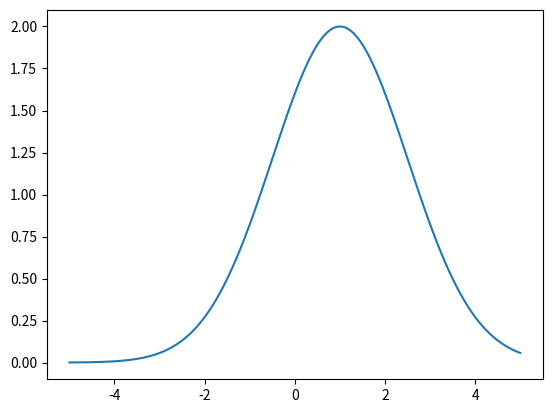

Here is the Python script that generated this plot: (Note: this script raises an exception after producing the figure.)
import numpy as np
from matplotlib import pyplot as plt
plt.ion()

def gauss(pars,x):
    amp=pars[0]
    x0=pars[1]
    sig=pars[2]
    return amp*np.exp(-0.5*(x-x0)**2/sig**2)

def numderiv(fun,pars,x,dpar):
    npar=len(pars)
    A=np.zeros([len(x),npar])
    for i in range(npar):
        pnew=pars.copy()
        pnew[i]=pnew[i]+dpar[i]
        fplus=fun(pnew,x)
        pnew[i]=pars[i]-dpar[i]
        fminus=fun(pnew,x)
        A[:,i]=(fplus-fminus)/(2*dpar[i])
    return A

def newton_numderiv(pars,Ninv,fun,data,x,dpar):
    for i in range(10):
        A=numderiv(fun,pars,x,dpar)
        pred=fun(pars,x)
        r=data-pred
        lhs=A.T@Ninv@A
        rhs=A.T@Ninv@r
        shifts=np.linalg.inv(lhs)@rhs        
        chisq=r@Ninv@r
        print('chisq on iteration ',i,' is ',chisq)
        pars=pars+shifts
    return pars,lhs


def  gauss_chisq(pars,x,data,Ninv):
    y=gauss(pars,x)
    r=data-y
    chisq=r@Ninv@r
    return chisq

def run_chain(pars,fun,data,x,dpar,Ninv,L,nsamp=10000):
    chisq=np.zeros(nsamp)
    npar=len(pars)
    chain=np.zeros([nsamp,npar])
    chain[0,:]=pars
    chisq[0]=fun(pars,x,data,Ninv)
    for i in range(1,nsamp):
        pnew=chain[i-1,:]+L@np.random.randn(npar)
        chi_new=fun(pnew,x,data,Ninv)
        prob=np.exp(0.5*(chisq[i-1]-chi_new))
        #accept if a random number is less than this
        if np.random.rand(1)[0]<prob:
            chain[i,:]=pnew
            chisq[i]=chi_new
        else:
            chain[i,:]=chain[i-1,:]
            chisq[i]=chisq[i-1]
    return chain,chisq

x=np.linspace(-5,5,1001)
ptrue=np.asarray([2,1.0,1.5])
y_true=gauss(ptrue,x)
plt.clf()
plt.plot(x,y_true)
plt.show()

noise=0.5
y=y_true+np.random.randn(len(y))*noise
plt.plot(x,y,'.')
Ninv=np.eye(len(y))/noise**2

pguess=np.asarray([1.0,0.5,1.5])
y_guess=gauss(pguess,x)
plt.plot(x,y_guess)

dpars=1e-3*np.ones(len(pguess))
pfit,lhs=newton_numderiv(pguess,Ninv,gauss,y,x,dpars)
yfit=gauss(pfit,x)
plt.plot(x,yfit)
#variance of our parameters about the mean is inv(lhs)
par_vars=np.linalg.inv(lhs)  #parameter variances about their mean
L=np.linalg.cholesky(par_vars)
ntrial=50
chi_trial=np.zeros(ntrial)
for i in range(ntrial):
    p_trial=pfit+L@np.random.randn(len(pfit))
    y_trial=gauss(p_trial,x)
    r=y_trial-y
    chi_trial[i]=r@Ninv@r

chain,chivec=run_chain(p_trial,gauss_chisq,y,x,dpars,Ninv,L)
chain2,chivec2=run_chain(p_trial,gauss_chisq,y,x,dpars,Ninv,10*L)
chain3,chivec3=run_chain(p_trial,gauss_chisq,y,x,dpars,Ninv,0.1*L)
print('accept probability is ',1-np.mean(np.diff(chivec)==0))
